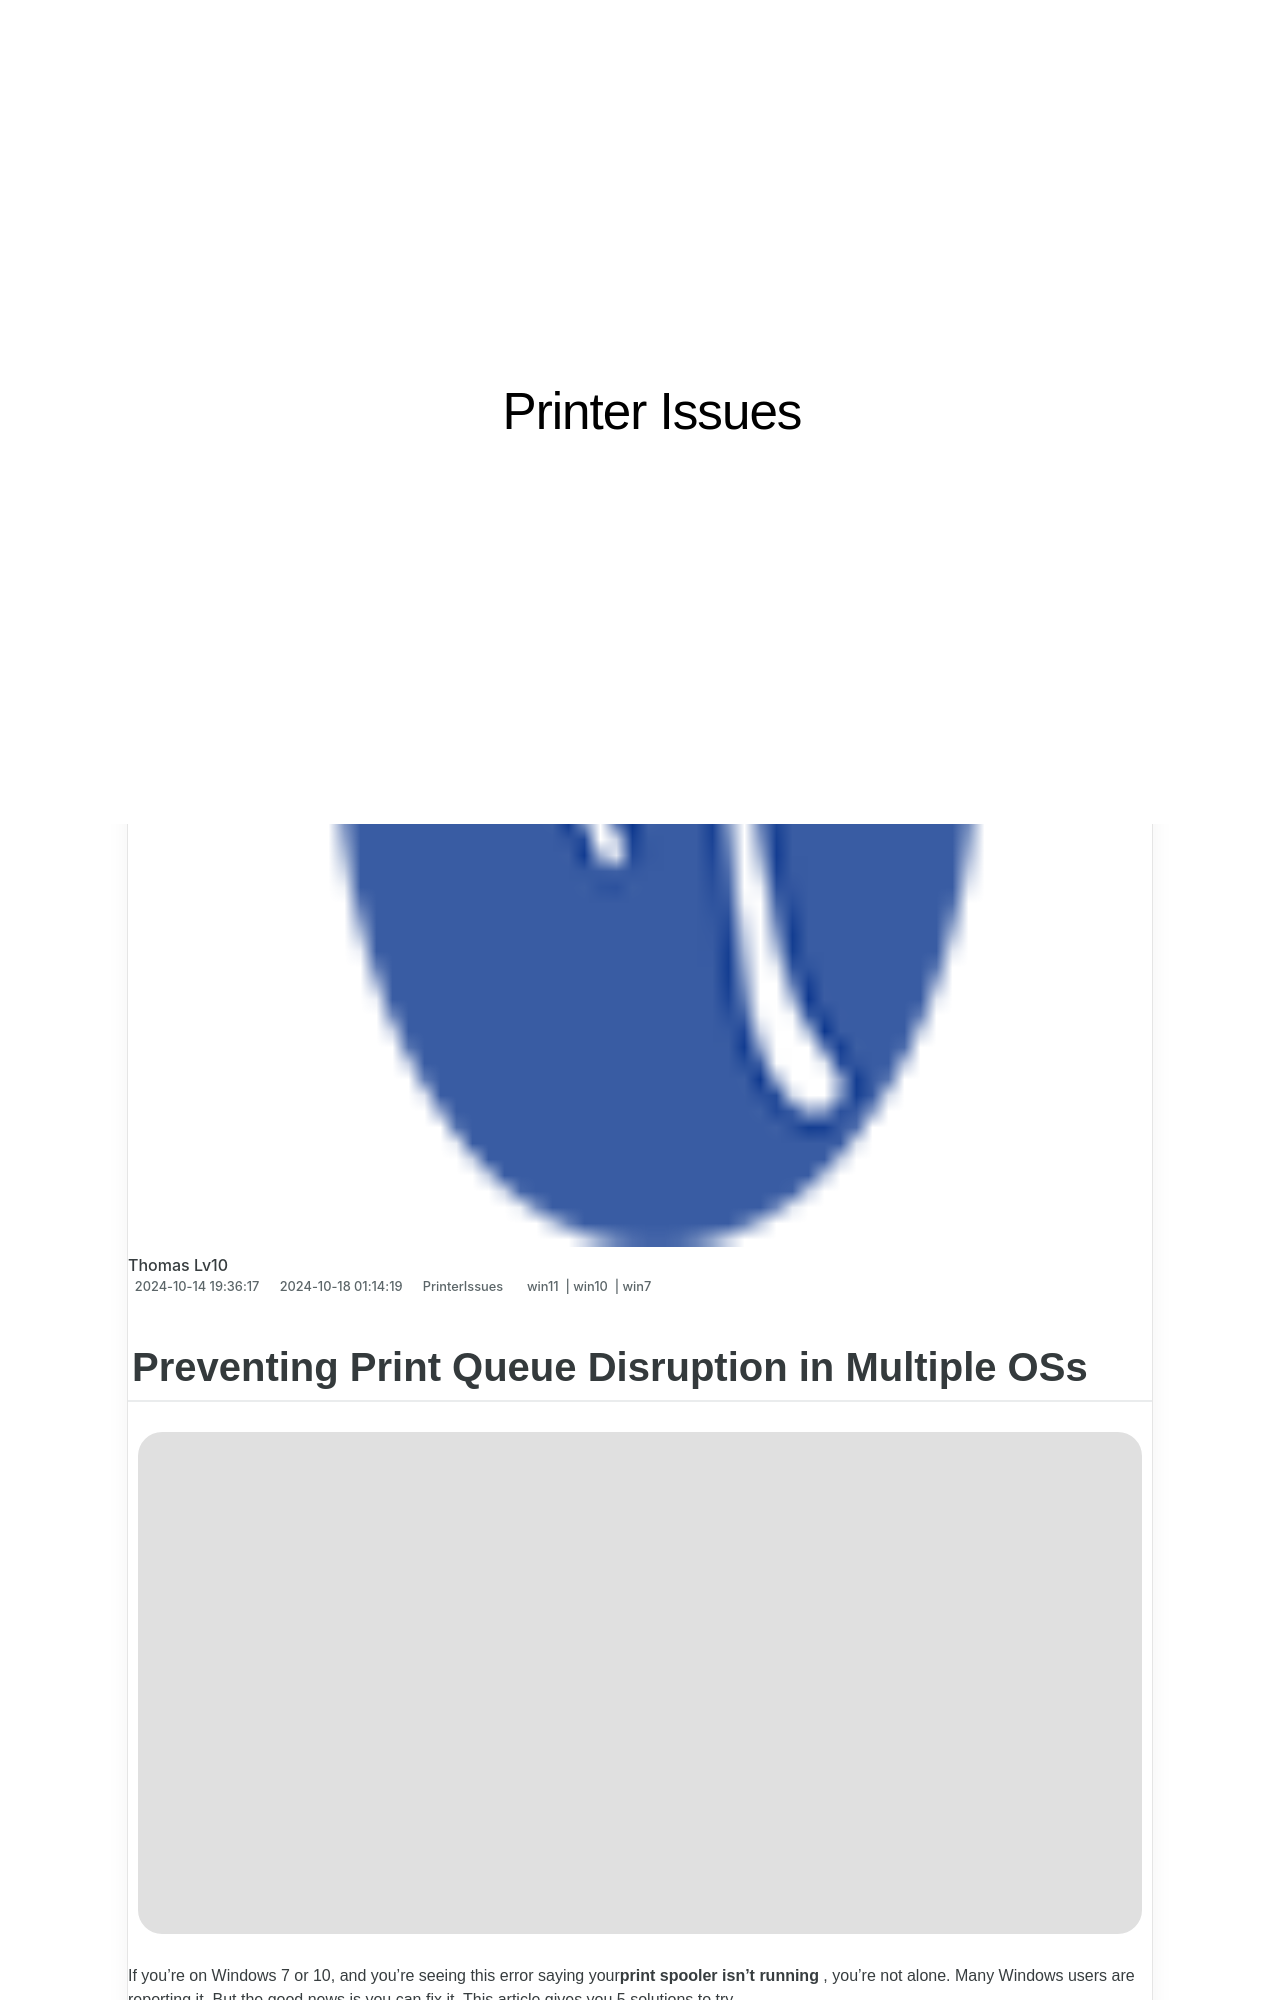

repository: techidaily/site-printer-issues · page: preventing-print-queue-disruption-in-multiple-oss/index.html · generator: jekyll

---
title: Preventing Print Queue Disruption in Multiple OSs
date: 2024-10-14T19:36:17.370Z
updated: 2024-10-18T01:14:19.934Z
tags:
  - win11
  - win10
  - win7
categories:
  - PrinterIssues
description: This Article Describes Preventing Print Queue Disruption in Multiple OSs
excerpt: This Article Describes Preventing Print Queue Disruption in Multiple OSs
keywords: Print Queue Management,Multi-OS Print Synchronization,Avoiding Print Queue Errors in Windows/macOS,Cross-Platform Print Control,Preventing Print Disruption Across Systems,OS-Independent Print Management,Print Queue Synchronization Techniques
thumbnail: https://thmb.techidaily.com/219754861571baaffef2dbde1c4e47ea4bf551dd4082ac6c30e6e25f75285938.jpg
---

## Preventing Print Queue Disruption in Multiple OSs

![](https://images.drivereasy.com/wp-content/uploads/2017/04/1-24.jpg)

 If you’re on Windows 7 or 10, and you’re seeing this error saying your**print spooler isn’t running** , you’re not alone. Many Windows users are reporting it. But the good news is you can fix it. This article gives you 5 solutions to try.

## What’s the print spooler?

 The print spooler is a Windows service that manages all the print jobs you send to your printer. If the service isn’t running, your printer won’t work.
